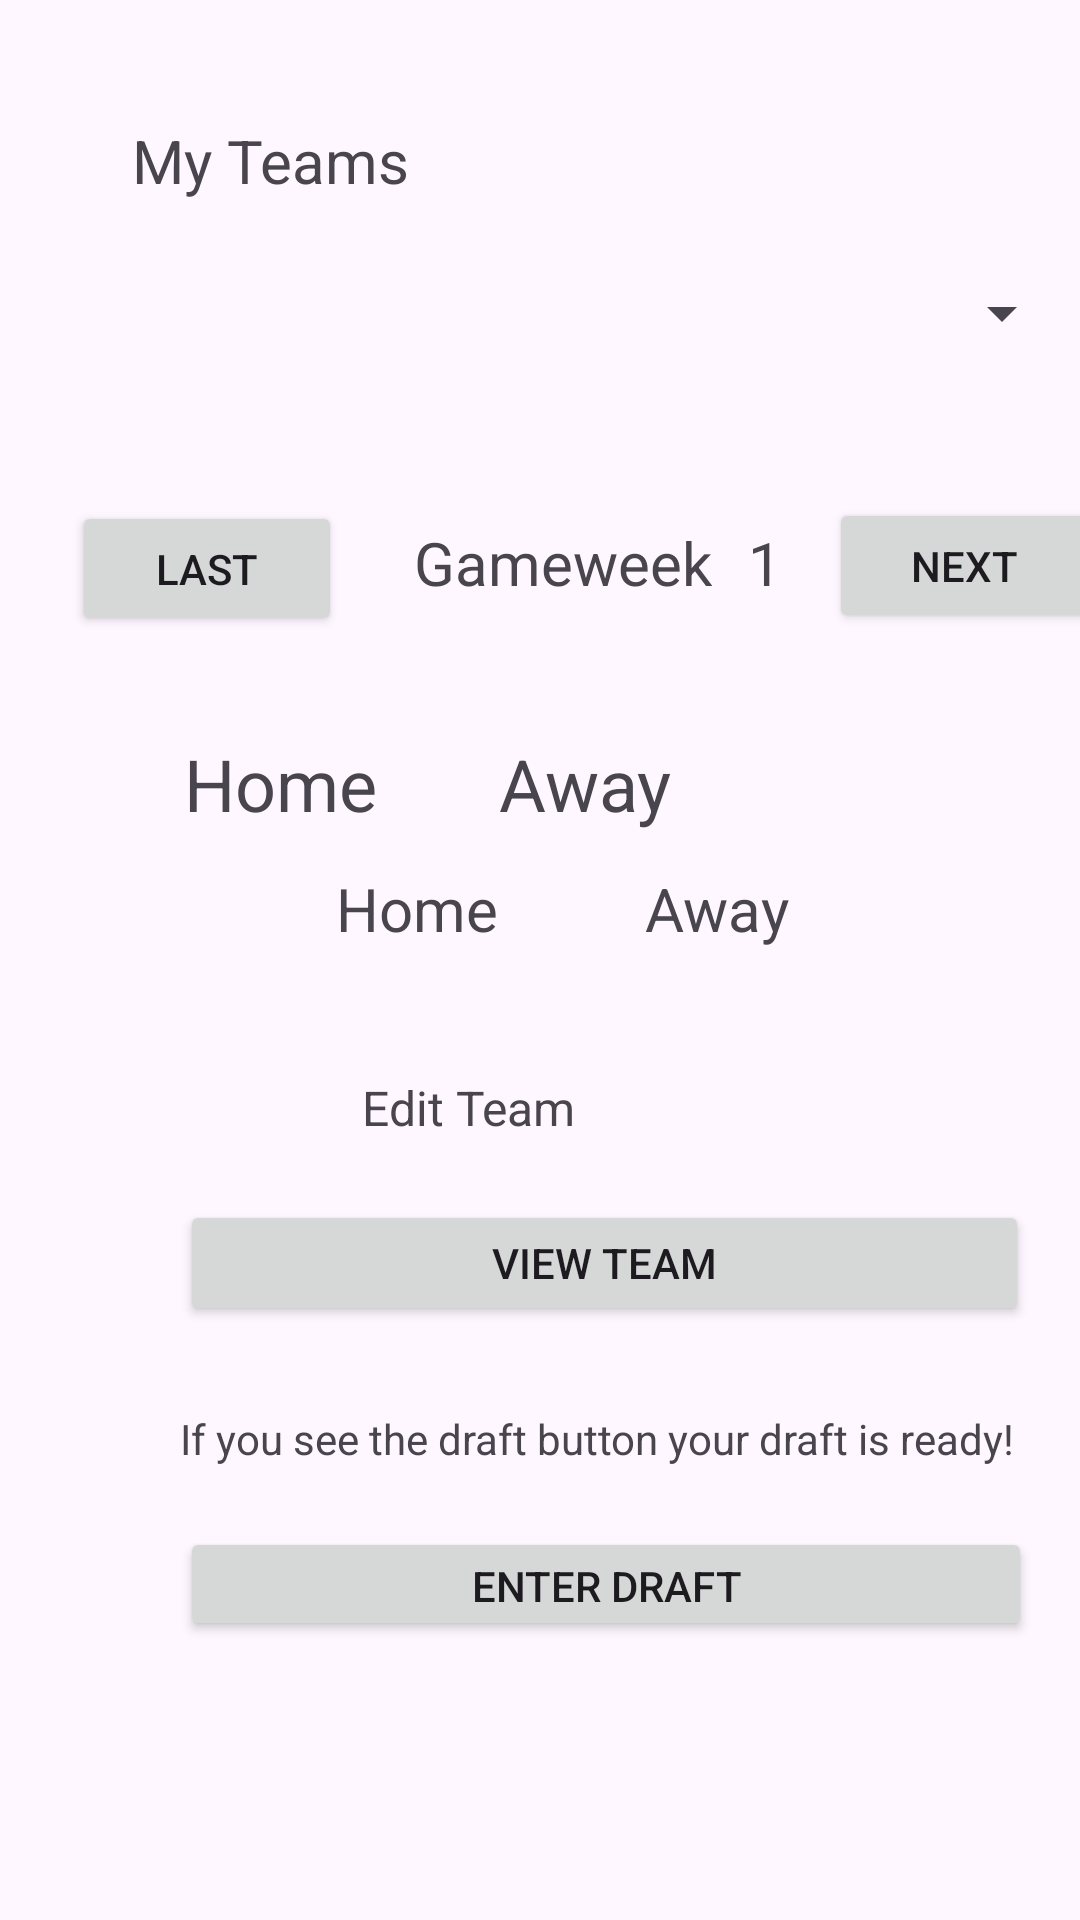

Reconstruct the res/layout file that produces this screen, plus the resources it refers to.
<!-- AndroidManifest.xml: application theme Theme.Material3.Light -->
<!-- res/layout/fragment_my_team_home.xml -->
<?xml version="1.0" encoding="utf-8"?>
<androidx.constraintlayout.widget.ConstraintLayout xmlns:android="http://schemas.android.com/apk/res/android"
    xmlns:app="http://schemas.android.com/apk/res-auto"
    xmlns:tools="http://schemas.android.com/tools"
    android:id="@+id/frameLayout3"
    android:layout_width="match_parent"
    android:layout_height="match_parent"
    tools:context=".myTeam.myTeamHome">

    

    <TextView
        android:id="@+id/textView4"
        android:layout_width="wrap_content"
        android:layout_height="wrap_content"
        android:layout_marginStart="44dp"
        android:layout_marginTop="40dp"
        android:text="@string/my_teams"
        android:textSize="20sp"
        app:layout_constraintStart_toStartOf="parent"
        app:layout_constraintTop_toTopOf="parent" />

    <Spinner
        android:id="@+id/team_spinner_list"
        android:layout_width="314dp"
        android:layout_height="35dp"
        android:layout_marginStart="44dp"

        android:layout_marginTop="20dp"
        android:spinnerMode="dropdown"
        android:text="My Active Teams"
        android:textAlignment="textEnd"
        app:layout_constraintStart_toStartOf="parent"
        app:layout_constraintTop_toBottomOf="@+id/textView4"
        tools:visibility="visible" />

    <Button
        android:id="@+id/ViewTeamRosterBtn"
        android:layout_width="283dp"
        android:layout_height="42dp"
        android:layout_marginStart="60dp"
        android:layout_marginTop="20dp"
        android:text="View Team"
        app:layout_constraintStart_toStartOf="parent"
        app:layout_constraintTop_toBottomOf="@+id/textView9" />

    <Button
        android:id="@+id/enter_draft_btn"
        android:layout_width="284dp"
        android:layout_height="38dp"
        android:layout_marginStart="60dp"
        android:layout_marginTop="20dp"
        android:text="Enter Draft"
        app:layout_constraintStart_toStartOf="parent"
        app:layout_constraintTop_toBottomOf="@+id/textView5" />

    <TextView
        android:id="@+id/textView5"
        android:layout_width="wrap_content"
        android:layout_height="wrap_content"
        android:layout_marginStart="60dp"
        android:layout_marginTop="28dp"
        android:text="If you see the draft button your draft is ready!"
        app:layout_constraintStart_toStartOf="parent"
        app:layout_constraintTop_toBottomOf="@+id/ViewTeamRosterBtn" />

    <TextView
        android:id="@+id/textView9"
        android:layout_width="wrap_content"
        android:layout_height="wrap_content"
        android:layout_marginTop="44dp"
        android:layout_marginEnd="168dp"
        android:text="Edit Team"
        android:textSize="16sp"
        app:layout_constraintEnd_toEndOf="parent"
        app:layout_constraintTop_toBottomOf="@+id/homeScoreId" />

    <TextView
        android:id="@+id/homeScoreId"
        android:layout_width="59dp"
        android:layout_height="25dp"
        android:layout_marginStart="112dp"
        android:layout_marginTop="12dp"
        android:text="Home Score Id"
        android:textSize="20sp"
        app:layout_constraintStart_toStartOf="parent"
        app:layout_constraintTop_toBottomOf="@+id/textView12" />

    <TextView
        android:id="@+id/textView12"
        android:layout_width="wrap_content"
        android:layout_height="wrap_content"
        android:layout_marginTop="44dp"
        android:layout_marginEnd="40dp"
        android:text="Home"
        android:textSize="24sp"
        app:layout_constraintEnd_toStartOf="@+id/textView14"
        app:layout_constraintHorizontal_bias="0.991"
        app:layout_constraintStart_toStartOf="parent"
        app:layout_constraintTop_toBottomOf="@+id/gameWeeklabel" />

    <TextView
        android:id="@+id/awayScoreId"
        android:layout_width="61dp"
        android:layout_height="29dp"
        android:layout_marginStart="44dp"
        android:layout_marginTop="12dp"
        android:text="Away Score ID"
        android:textSize="20sp"
        app:layout_constraintStart_toEndOf="@+id/homeScoreId"
        app:layout_constraintTop_toBottomOf="@+id/textView14" />

    <TextView
        android:id="@+id/gameWeekId"
        android:layout_width="39dp"
        android:layout_height="29dp"
        android:layout_marginStart="12dp"
        android:layout_marginTop="52dp"
        android:text="1"
        android:textSize="20sp"
        app:layout_constraintStart_toEndOf="@+id/gameWeeklabel"
        app:layout_constraintTop_toBottomOf="@+id/team_spinner_list" />

    <TextView
        android:id="@+id/textView14"
        android:layout_width="wrap_content"
        android:layout_height="wrap_content"
        android:layout_marginTop="44dp"
        android:layout_marginEnd="136dp"
        android:text="Away"
        android:textSize="24sp"
        app:layout_constraintEnd_toEndOf="parent"
        app:layout_constraintTop_toBottomOf="@+id/gameWeeklabel" />

    <TextView
        android:id="@+id/gameWeeklabel"
        android:layout_width="wrap_content"
        android:layout_height="wrap_content"
        android:layout_marginStart="24dp"
        android:layout_marginTop="52dp"
        android:text="Gameweek"
        android:textSize="20dp"
        app:layout_constraintStart_toEndOf="@+id/button"
        app:layout_constraintTop_toBottomOf="@+id/team_spinner_list" />

    <Button
        android:id="@+id/button2"
        android:layout_width="90dp"
        android:layout_height="45dp"
        android:layout_marginStart="20dp"
        android:layout_marginTop="44dp"
        android:layout_marginEnd="24dp"
        android:text="Next"
        app:layout_constraintEnd_toEndOf="parent"
        app:layout_constraintHorizontal_bias="0.515"
        app:layout_constraintStart_toEndOf="@+id/gameWeekId"
        app:layout_constraintTop_toBottomOf="@+id/team_spinner_list" />

    <Button
        android:id="@+id/button"
        android:layout_width="90dp"
        android:layout_height="45dp"
        android:layout_marginStart="24dp"
        android:layout_marginTop="45dp"
        android:text="Last"
        app:layout_constraintStart_toStartOf="parent"
        app:layout_constraintTop_toBottomOf="@+id/team_spinner_list" />

</androidx.constraintlayout.widget.ConstraintLayout>
<!-- resources referenced by this layout -->
<resources>
  <string name="my_teams">My Teams</string>
</resources>
